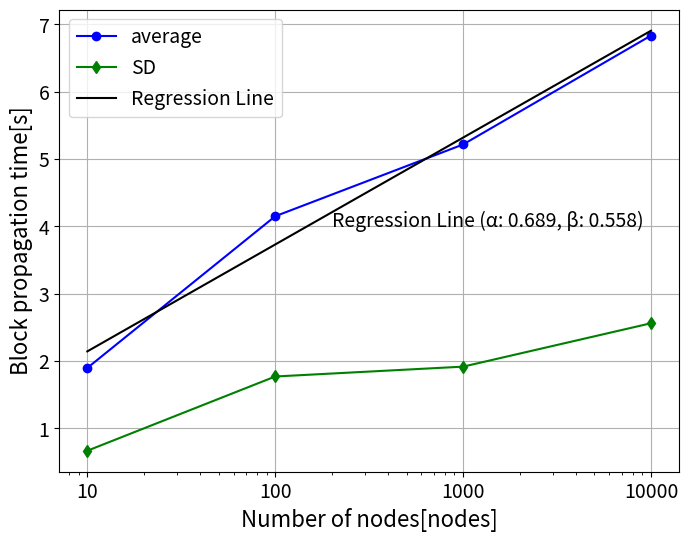

Source code (Python):
import matplotlib.pyplot as plt
import matplotlib.ticker as ticker
import numpy as np

#データセット(x_values...ノード数 y_values_set1...平均ブロック伝搬時間 y_values_set2...標準偏差)
x_values = [10, 100, 1000, 10000]
y_values_set1 = [1.8992457542457537, 4.152063745019917, 5.2181327345309425, 6.835490547263678]  # データセット1
y_values_set2 = [0.669432181851424, 1.7718874758325578, 1.9182055646280383, 2.562563763101399]  # データセット2

#回帰直線
x_values_np = np.array(x_values)
y_values_set_np = np.array(y_values_set1)
log_x = [np.log(i) for i in x_values_np]
linear = np.polyfit(log_x, y_values_set_np, 1)
y_linear = [linear[0] * x_linear1 + linear[1] for x_linear1 in log_x]

# 折れ線グラフを作成
plt.figure(figsize=(8, 6))

# データセット1をプロット
plt.plot(x_values, y_values_set1, marker='o', linestyle='-', color='b', label='average')

# データセット2をプロット
plt.plot(x_values, y_values_set2, marker='d', linestyle='-', color='g', label='SD')

#回帰直線のプロット
plt.plot(x_values_np, y_linear, linestyle="-", color='k', label='Regression Line')

# 直線の傾きと切片をグラフに表示する
plt.text(200, 4, f'Regression Line (α: {linear[0]:.3f}, β: {linear[1]:.3f})', color='black', fontsize = 14)

# x軸とy軸のラベルとタイトルを設定
plt.xlabel('Number of nodes[nodes]', fontsize=16)
plt.ylabel('Block propagation time[s]', fontsize=16)

# 対数目盛でx軸を表示
plt.xscale('log')
plt.xticks(x_values, x_values)  # x軸の目盛りを指定された値に設定

# 目盛りのフォントサイズを大きくする
plt.xticks(fontsize=14)
plt.yticks(fontsize=14)

# 凡例を表示
plt.legend(fontsize=14)

# グリッドを表示
plt.grid(True)

# グラフをファイルに保存する
plt.savefig('block_delay_graph.png', dpi=300)

# グラフを表示
plt.show()
